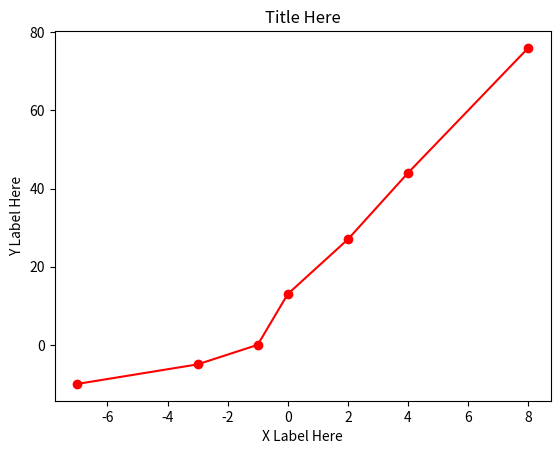

The script that saved this image:
#!/usr/bin/python3
# -*- coding: utf-8 -*-
"""
Quick demo of graphing data
"""

import numpy as np
from matplotlib import pyplot as plt

# Enter some data
xdata = np.array([-7, -3,-1,0,2,4,8])
ydata = np.array([-10,-5,0,13,27,44,76])

# Use Matplotlib/Pyplot to plot it. 
# Note, many aspects are a lot like MATLAB plotting. 
fig = plt.figure()  # create a Figure
p = plt.plot(xdata,ydata,'o-r')  # add a plot to it: first xdata, then ydata. "o-r" means "circle markers, with a line, red"
plt.xlabel("X Label Here")
plt.ylabel("Y Label Here")
plt.title("Title Here")
#plt.show()  # Sometimes this is necessary to show the plot. But often not. 

#If that shows up in the console at right (instead of as a separate window), then go to Tools->Preferences->IPython console-> Graphics->Graphics Backend and select "Automatic".
print('done')